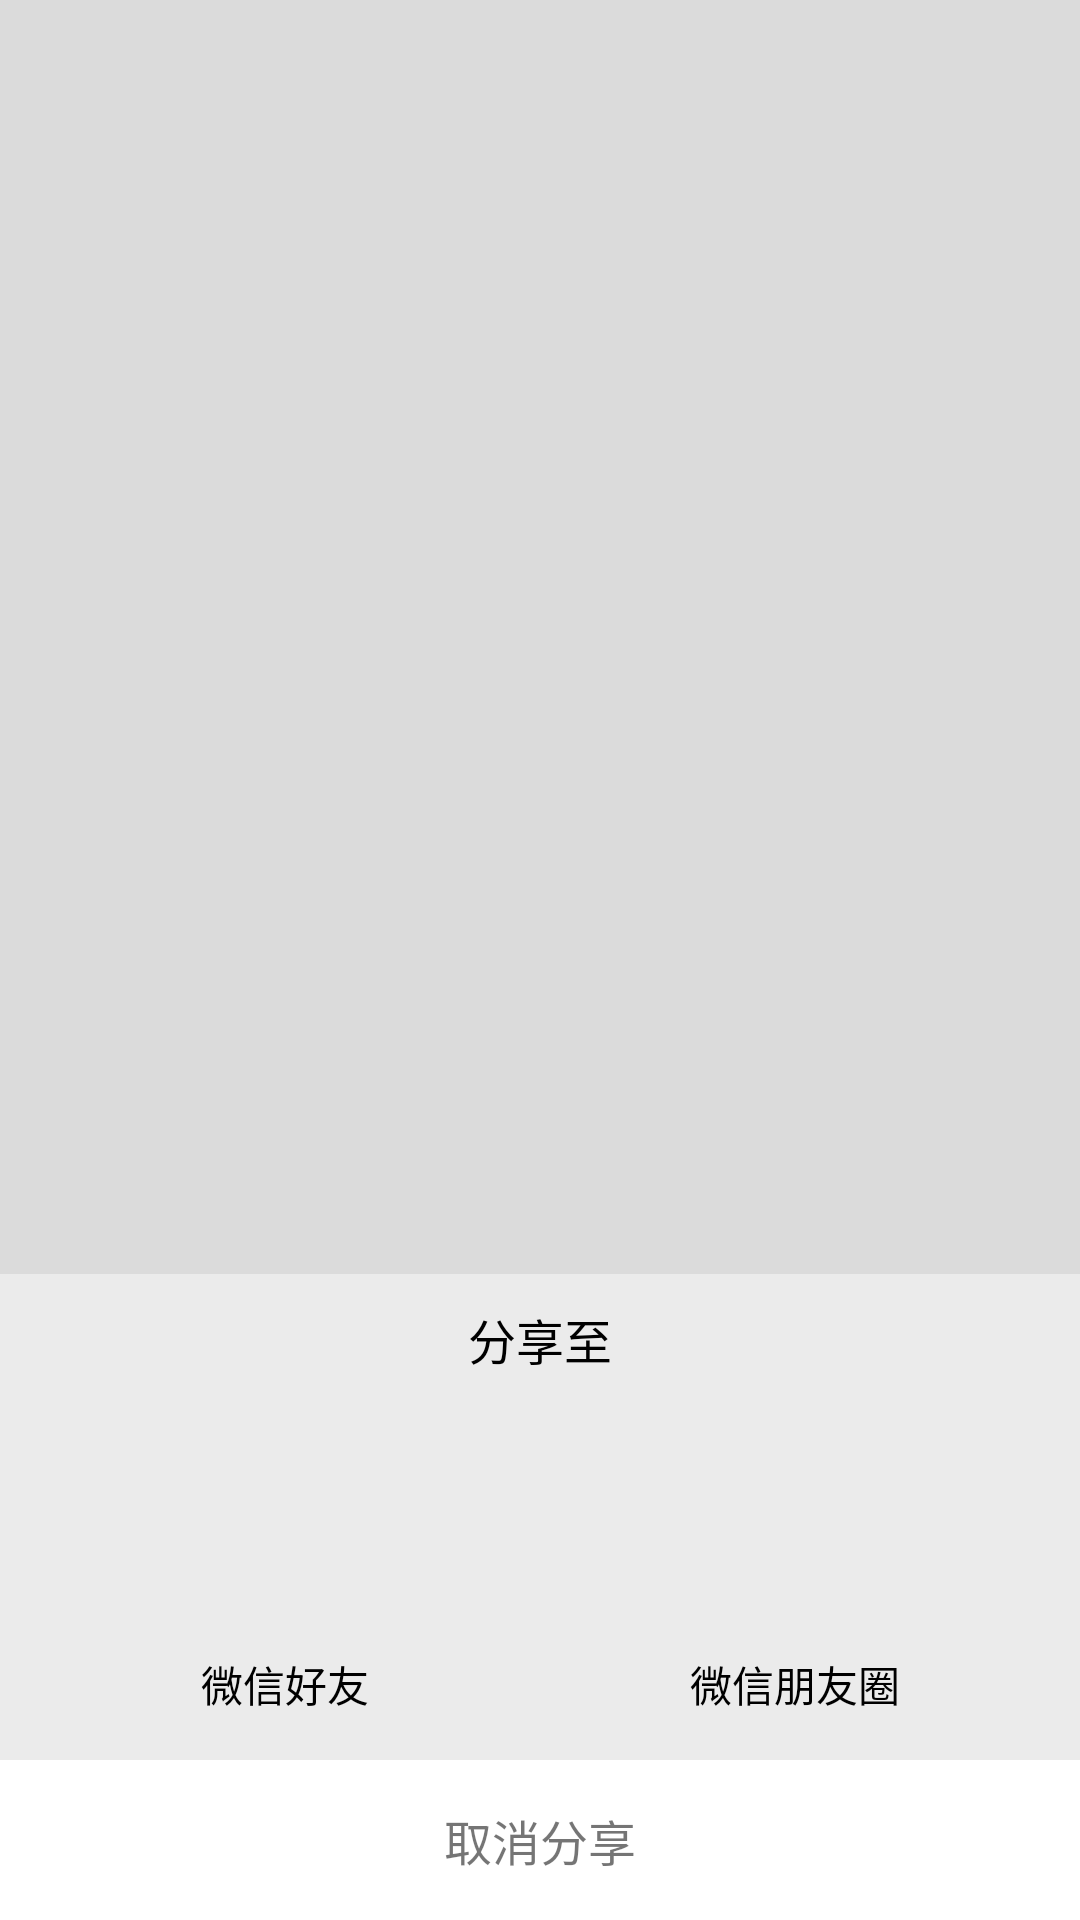

The Android layout XML behind this screen, and the referenced resources:
<!-- AndroidManifest.xml: application theme AppTheme -->
<!-- res/layout/pop_share.xml -->
<?xml version="1.0" encoding="utf-8"?>
<RelativeLayout xmlns:android="http://schemas.android.com/apk/res/android"
    android:layout_width="match_parent"
    android:layout_height="match_parent">

    <TextView
        android:id="@+id/pop_back"
        android:layout_width="match_parent"
        android:layout_height="match_parent"
        android:layout_above="@+id/ll"
        android:alpha="0.2"
        android:background="@color/color_666666" />


    <LinearLayout
        android:id="@+id/ll"
        android:layout_width="match_parent"
        android:layout_height="wrap_content"
        android:layout_alignParentBottom="true"
        android:orientation="vertical">

        <TextView
            android:layout_width="match_parent"
            android:layout_height="wrap_content"
            android:background="#ebebeb"
            android:gravity="center"
            android:paddingTop="10dp"
            android:paddingBottom="10dp"
            android:text="分享至"
            android:textColor="#000000"
            android:textSize="16sp" />


        <LinearLayout
            android:id="@+id/share_ll"
            android:layout_width="match_parent"
            android:layout_height="wrap_content"
            android:background="#ebebeb"
            android:orientation="horizontal"
            android:paddingLeft="10dp"
            android:paddingTop="15dp"
            android:paddingRight="10dp"
            android:paddingBottom="15dp">

            <LinearLayout
                android:id="@+id/weixinghaoyou"
                android:layout_width="0dp"
                android:layout_height="wrap_content"
                android:layout_weight="1"
                android:orientation="vertical">

                <ImageView
                    android:layout_width="60dp"
                    android:layout_height="60dp"
                    android:layout_gravity="center"
                    android:background="@drawable/weixin_allshare" />

                <TextView
                    android:layout_width="wrap_content"
                    android:layout_height="wrap_content"
                    android:layout_gravity="center"
                    android:layout_marginTop="8dp"
                    android:gravity="center"
                    android:onClick="share"
                    android:text="微信好友"
                    android:textColor="#000000" />
            </LinearLayout>

            <LinearLayout
                android:id="@+id/pengyouquan"
                android:layout_width="0dp"
                android:layout_height="wrap_content"
                android:layout_weight="1"
                android:orientation="vertical">

                <ImageView
                    android:layout_width="60dp"
                    android:layout_height="60dp"
                    android:layout_gravity="center"
                    android:background="@drawable/pyq_allshare" />

                <TextView
                    android:layout_width="wrap_content"
                    android:layout_height="wrap_content"
                    android:layout_gravity="center"
                    android:layout_marginTop="8dp"
                    android:gravity="center"
                    android:onClick="share"
                    android:text="微信朋友圈"
                    android:textColor="#000000" />
            </LinearLayout>

        </LinearLayout>

        
        
        
        
        
        

        <TextView
            android:id="@+id/share_cancle"
            android:layout_width="match_parent"
            android:layout_height="wrap_content"
            android:layout_below="@+id/share_ll"
            android:background="#ffffff"
            android:gravity="center"
            android:paddingTop="15dp"
            android:paddingBottom="15dp"
            android:text="取消分享"
            android:textSize="16sp" />
    </LinearLayout>
</RelativeLayout>
<!-- resources referenced by this layout -->
<resources>
  <color name="color_666666">#666666</color>
  <style name="AppTheme" parent="Theme.AppCompat.Light.DarkActionBar">
          
          <item name="colorPrimary">@color/color_666666</item>
          <item name="colorPrimaryDark">@color/color_666666</item>
          <item name="colorAccent">@color/colorAccent</item>
      </style>
  <color name="colorAccent">#D81B60</color>
</resources>
